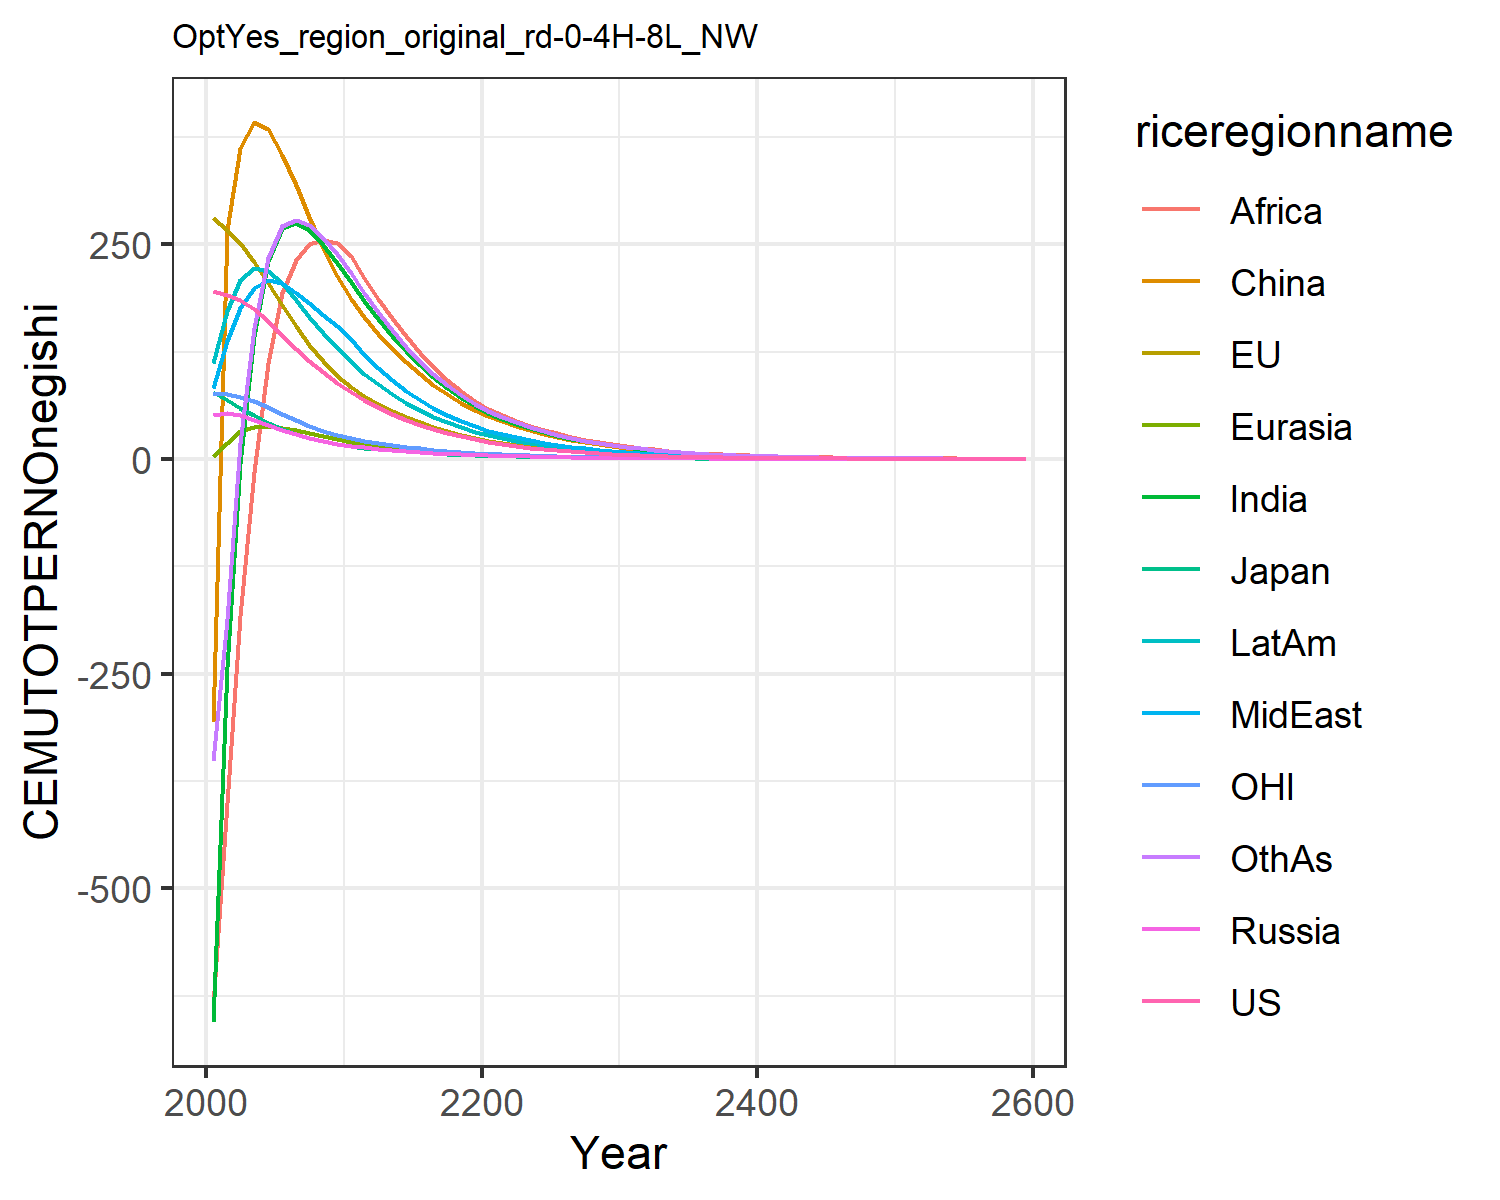

Source data for this figure (header and first rows):
195.43798825445063, 280.7375032305366, 77.34366499945281, 50.68086462844329, 3.098363940387556, -305.9689472296273, -655.3957993675767, 82.3707695747483, -635.7424325271352, 111.58184300345555, 76.60988202056303, -351.4082240093607
190.8, 266.5, 68.11, 53.41, 18.46, 266.1, -242.1, 137.1, -401.2, 172.7, 75.34, -186.3
184.9, 251.1, 59.71, 50.49, 31.99, 361.6, -5.721, 176, -183, 208.6, 72.45, 18.01
174, 229.1, 50.58, 45.11, 37.32, 392.1, 143.2, 198.6, -15.87, 222.1, 67.15, 152
160.4, 204.8, 41.58, 39.44, 38.11, 384.2, 230.8, 208.6, 112, 219.2, 60.31, 234.2
144.5, 179, 34.64, 34.07, 36.24, 354.2, 268.7, 204.6, 192.6, 204.3, 52.63, 271.2
128.4, 154.4, 29.34, 29.18, 33.18, 318.7, 275, 193.6, 231.9, 185.2, 45.16, 278.5
113.8, 132.6, 24.76, 24.79, 29.69, 281.7, 266.1, 181, 250, 165.8, 38.62, 271.9
100.6, 113.5, 20.84, 20.94, 26.17, 246.1, 249.2, 167.7, 254.5, 147, 32.95, 257.4
88.85, 96.92, 17.49, 17.57, 22.77, 212.7, 228.3, 154.8, 251.5, 129.5, 28.03, 239
78.15, 83.77, 14.98, 15.13, 19.98, 185.7, 206, 139, 235.9, 113.6, 24.18, 216.7
68.32, 73.26, 13.1, 13.37, 17.73, 165, 183.6, 121, 211.1, 99.22, 21.14, 193.3
59.85, 64.15, 11.48, 11.83, 15.71, 145.6, 162.6, 105.5, 186.7, 86.64, 18.51, 170.5
52.36, 56.07, 10.04, 10.44, 13.85, 128.1, 143, 91.56, 163.7, 75.4, 16.18, 149.6
45.76, 48.94, 8.764, 9.193, 12.17, 112.5, 125.1, 79.31, 142.6, 65.45, 14.12, 130.7
39.96, 42.68, 7.647, 8.083, 10.66, 98.52, 109.1, 68.58, 123.7, 56.71, 12.32, 113.8
34.88, 37.19, 6.667, 7.098, 9.321, 86.16, 94.84, 59.21, 106.8, 49.06, 10.74, 98.87
30.43, 32.39, 5.81, 6.226, 8.135, 75.24, 82.22, 51.05, 91.97, 42.39, 9.358, 85.66
26.54, 28.2, 5.06, 5.457, 7.09, 65.61, 71.13, 43.97, 78.97, 36.59, 8.15, 74.08
23.14, 24.53, 4.406, 4.779, 6.171, 57.16, 61.43, 37.83, 67.66, 31.56, 7.095, 63.95
20.14, 21.36, 3.836, 4.176, 5.38, 49.88, 53.38, 32.76, 58.32, 27.37, 6.177, 55.54
17.51, 18.6, 3.341, 3.641, 4.698, 43.59, 46.69, 28.56, 50.61, 23.88, 5.378, 48.54
15.21, 16.2, 2.909, 3.173, 4.1, 38.08, 40.81, 24.89, 44.29, 20.82, 4.681, 42.39
13.22, 14.1, 2.532, 2.765, 3.576, 33.25, 35.65, 21.68, 38.73, 18.15, 4.073, 36.99
11.48, 12.27, 2.203, 2.407, 3.117, 29.01, 31.11, 18.88, 33.84, 15.82, 3.544, 32.26
9.97, 10.68, 1.917, 2.096, 2.716, 25.31, 27.14, 16.43, 29.56, 13.78, 3.083, 28.12
8.657, 9.291, 1.668, 1.824, 2.365, 22.07, 23.66, 14.3, 25.79, 12, 2.681, 24.49
7.516, 8.082, 1.451, 1.587, 2.059, 19.23, 20.61, 12.44, 22.49, 10.44, 2.331, 21.33
6.525, 7.029, 1.261, 1.38, 1.792, 16.76, 17.95, 10.82, 19.61, 9.09, 2.027, 18.56
5.663, 6.112, 1.097, 1.2, 1.559, 14.6, 15.62, 9.403, 17.08, 7.908, 1.762, 16.15
4.904, 5.297, 0.9506, 1.041, 1.352, 12.67, 13.56, 8.154, 14.84, 6.859, 1.527, 14.01
4.235, 4.577, 0.8212, 0.8999, 1.17, 10.96, 11.74, 7.053, 12.85, 5.93, 1.319, 12.12
3.658, 3.953, 0.7094, 0.7779, 1.011, 9.477, 10.16, 6.1, 11.13, 5.126, 1.139, 10.48
3.159, 3.415, 0.6128, 0.6724, 0.8745, 8.193, 8.789, 5.274, 9.635, 4.43, 0.9839, 9.066
2.727, 2.949, 0.5292, 0.5811, 0.7559, 7.081, 7.602, 4.559, 8.338, 3.828, 0.8497, 7.839
2.355, 2.547, 0.457, 0.5021, 0.6534, 6.12, 6.573, 3.941, 7.214, 3.307, 0.7337, 6.776
2.033, 2.199, 0.3946, 0.4338, 0.5646, 5.288, 5.683, 3.406, 6.24, 2.857, 0.6335, 5.856
1.755, 1.899, 0.3408, 0.3747, 0.4879, 4.569, 4.913, 2.943, 5.397, 2.468, 0.547, 5.061
1.515, 1.639, 0.2942, 0.3237, 0.4215, 3.947, 4.247, 2.543, 4.667, 2.132, 0.4723, 4.373
1.308, 1.415, 0.254, 0.2796, 0.3641, 3.41, 3.67, 2.197, 4.035, 1.841, 0.4077, 3.778
1.129, 1.222, 0.2193, 0.2415, 0.3145, 2.945, 3.171, 1.898, 3.488, 1.59, 0.3519, 3.263
0.9743, 1.055, 0.1893, 0.2086, 0.2717, 2.544, 2.74, 1.64, 3.015, 1.373, 0.3038, 2.819
0.8409, 0.9103, 0.1634, 0.1801, 0.2346, 2.197, 2.367, 1.417, 2.606, 1.186, 0.2622, 2.435
0.7258, 0.7857, 0.141, 0.1555, 0.2026, 1.897, 2.045, 1.223, 2.252, 1.024, 0.2263, 2.103
0.6264, 0.6781, 0.1217, 0.1343, 0.175, 1.638, 1.766, 1.057, 1.946, 0.8837, 0.1954, 1.816
0.5405, 0.5853, 0.1051, 0.1159, 0.1511, 1.415, 1.526, 0.9125, 1.681, 0.7629, 0.1686, 1.568
0.4665, 0.5051, 0.09068, 0.1001, 0.1305, 1.222, 1.318, 0.788, 1.452, 0.6586, 0.1455, 1.354
0.4025, 0.4359, 0.07826, 0.08642, 0.1126, 1.055, 1.138, 0.6805, 1.255, 0.5685, 0.1256, 1.169
0.3473, 0.3762, 0.06754, 0.0746, 0.09724, 0.9105, 0.9827, 0.5875, 1.084, 0.4907, 0.1084, 1.009
0.2997, 0.3246, 0.05828, 0.0644, 0.08394, 0.786, 0.8485, 0.5073, 0.9361, 0.4236, 0.09352, 0.8711
0.2586, 0.2801, 0.05029, 0.05559, 0.07246, 0.6786, 0.7327, 0.438, 0.8085, 0.3656, 0.0807, 0.752
0.2231, 0.2417, 0.0434, 0.04798, 0.06255, 0.5858, 0.6326, 0.3781, 0.6982, 0.3155, 0.06963, 0.6491
0.1925, 0.2086, 0.03745, 0.04142, 0.05399, 0.5056, 0.5461, 0.3264, 0.603, 0.2723, 0.06008, 0.5603
0.1661, 0.18, 0.03231, 0.03575, 0.0466, 0.4364, 0.4715, 0.2818, 0.5207, 0.235, 0.05184, 0.4836
0.1433, 0.1553, 0.02788, 0.03085, 0.04022, 0.3767, 0.407, 0.2433, 0.4496, 0.2028, 0.04473, 0.4174
0.1236, 0.134, 0.02406, 0.02663, 0.03472, 0.3251, 0.3514, 0.21, 0.3882, 0.175, 0.03859, 0.3603
0.1067, 0.1156, 0.02076, 0.02298, 0.02996, 0.2806, 0.3033, 0.1812, 0.3352, 0.151, 0.0333, 0.3109
0.09201, 0.09972, 0.01791, 0.01983, 0.02586, 0.2422, 0.2618, 0.1564, 0.2894, 0.1303, 0.02873, 0.2683
0.07938, 0.08604, 0.01545, 0.01711, 0.02231, 0.209, 0.226, 0.135, 0.2499, 0.1125, 0.02478, 0.2316
0.4944, 0.5359, 0.09623, 0.1066, 0.139, 1.302, 1.408, 0.841, 1.556, 0.7005, 0.1544, 1.442
